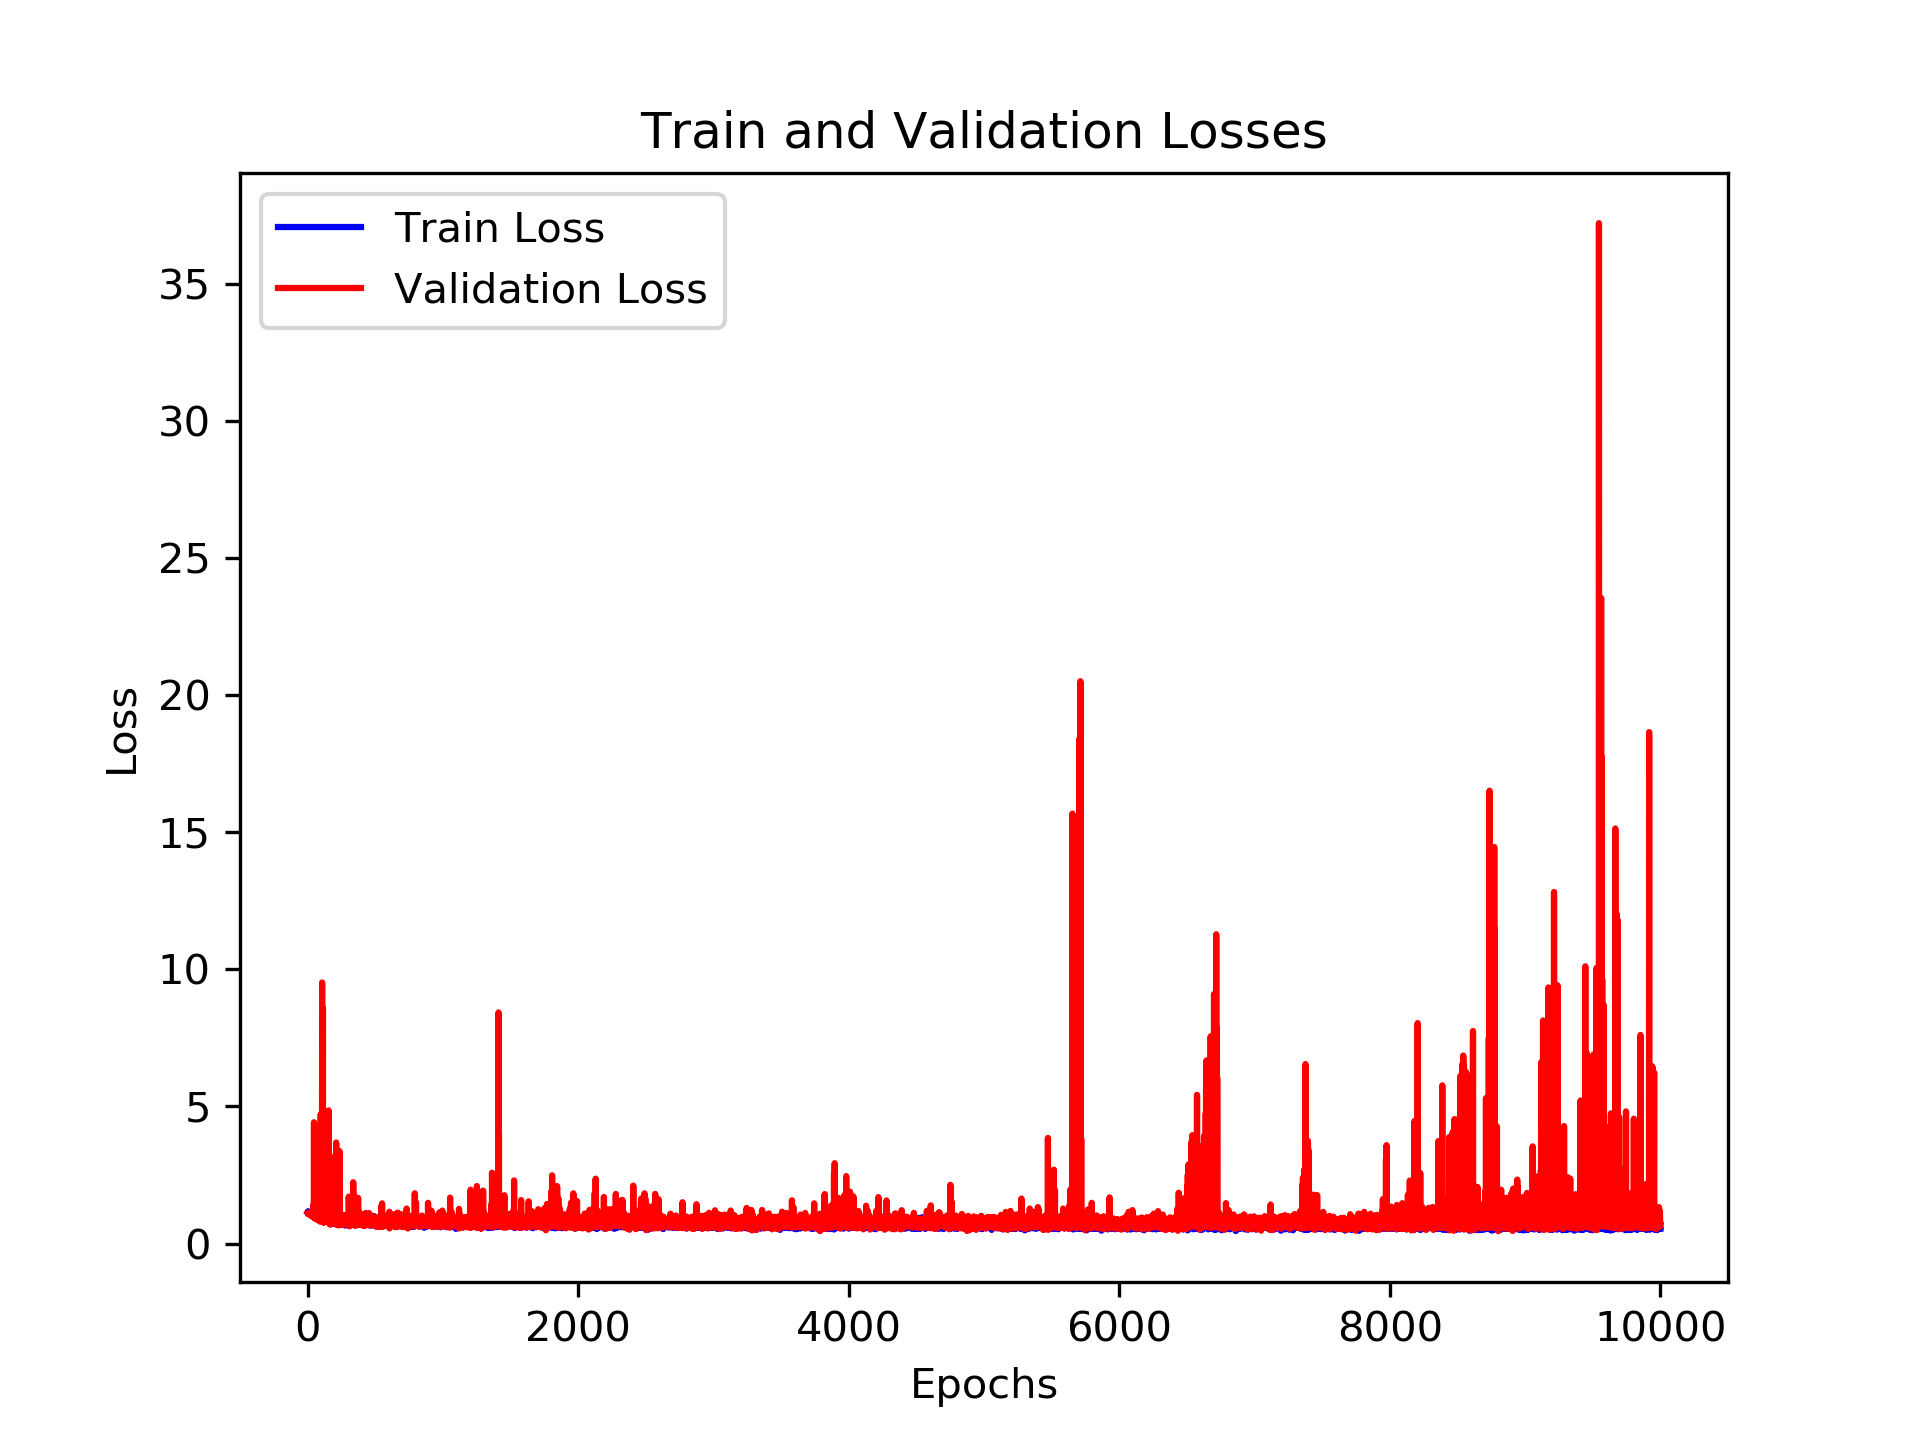

Source data for this figure (header and first rows):
, loss_train, loss_val, time_forecast
0, 1.157, 1.101, 2.0
1, 1.17, 1.091, 2.0
2, 1.089, 1.101, 2.0
3, 1.127, 1.092, 2.0
4, 1.095, 1.086, 2.0
5, 1.132, 1.089, 2.0
6, 1.137, 1.073, 2.0
7, 1.121, 1.085, 2.0
8, 1.161, 1.077, 2.0
9, 1.134, 1.08, 2.0
10, 1.135, 1.087, 2.0
11, 1.094, 1.078, 2.0
12, 1.131, 1.066, 2.0
13, 1.107, 1.064, 2.0
14, 1.138, 1.075, 2.0
15, 1.075, 1.07, 2.0
16, 1.096, 1.046, 2.0
17, 1.073, 1.068, 2.0
18, 1.124, 1.067, 2.0
19, 1.07, 1.052, 2.0
20, 1.107, 1.072, 2.0
21, 1.061, 1.085, 2.0
22, 1.103, 1.056, 2.0
23, 1.022, 1.08, 2.0
24, 1.103, 1.079, 2.0
25, 1.093, 1.091, 2.0
26, 1.104, 1.067, 2.0
27, 1.072, 1.041, 2.0
28, 1.039, 1.054, 2.0
29, 1.057, 1.065, 2.0
30, 1.038, 1.087, 2.0
31, 1.055, 1.003, 2.0
32, 1.059, 1.027, 2.0
33, 1.017, 1.007, 2.0
34, 1.033, 1.046, 2.0
35, 1.072, 0.9965, 2.0
36, 1.063, 0.9838, 2.0
37, 1.046, 1.016, 2.0
38, 1.06, 1.023, 2.0
39, 1.039, 1.009, 2.0
40, 0.9911, 1.048, 2.0
41, 1.008, 1.048, 2.0
42, 1.056, 1.013, 2.0
43, 1.01, 1.026, 2.0
44, 1.007, 1.426, 2.0
45, 0.9817, 1.011, 2.0
46, 0.9774, 0.9771, 2.0
47, 0.9745, 4.423, 2.0
48, 1.029, 0.9748, 2.0
49, 0.968, 0.9398, 2.0
50, 0.9408, 1.015, 2.0
51, 1.017, 0.9272, 2.0
52, 1.051, 0.9917, 2.0
53, 1.036, 1, 2.0
54, 1.034, 1.036, 2.0
55, 1.043, 0.9601, 2.0
56, 0.9755, 0.9059, 2.0
57, 0.9769, 0.9492, 2.0
58, 0.9387, 0.9939, 2.0
59, 0.992, 1.013, 2.0
... 9,940 more rows
